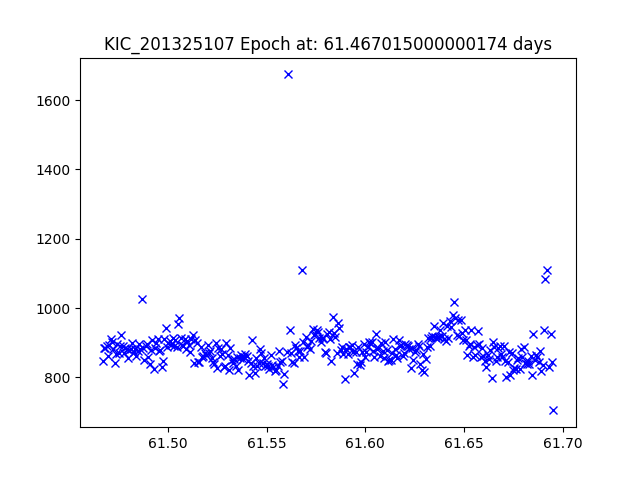

Values plotted in this chart, from the file beside it:
JDtimes, observed fluxes, observed uncertainties
61.47, 846.3, 17.77
61.47, 886.4, 17.72
61.47, 883.6, 17.72
61.47, 891.8, 17.71
61.47, 860.9, 17.75
61.47, 893.5, 17.71
61.47, 911.9, 17.69
61.47, 903.1, 17.7
61.47, 881.8, 17.73
61.47, 840.9, 17.78
61.47, 868.2, 17.74
61.47, 896.1, 17.71
61.48, 871.2, 17.74
61.48, 891.7, 17.71
61.48, 921.2, 17.68
61.48, 889.6, 17.72
61.48, 870.7, 17.74
61.48, 883.9, 17.72
61.48, 882.2, 17.72
61.48, 857.1, 17.76
61.48, 880.3, 17.73
61.48, 882.8, 17.72
61.48, 899.5, 17.7
61.48, 872.2, 17.74
61.48, 881.7, 17.73
61.48, 860.5, 17.75
61.48, 875.4, 17.73
61.49, 896, 17.71
61.49, 880.8, 17.73
61.49, 1025, 17.56
61.49, 885.2, 17.72
61.49, 850.9, 17.76
61.49, 892.1, 17.71
61.49, 896, 17.71
61.49, 858.1, 17.75
61.49, 839.5, 17.78
61.49, 878.5, 17.73
61.49, 908.2, 17.69
61.49, 823.8, 17.8
61.49, 885.1, 17.72
61.49, 899.1, 17.7
61.49, 911.1, 17.69
61.5, 875.7, 17.73
61.5, 878.7, 17.73
61.5, 831, 17.79
61.5, 847.3, 17.77
61.5, 910.6, 17.69
61.5, 941.4, 17.65
61.5, 889.2, 17.72
61.5, 899.2, 17.7
61.5, 904.9, 17.7
61.5, 894.7, 17.71
61.5, 915.1, 17.69
61.5, 892.1, 17.71
61.5, 909, 17.69
61.5, 887.8, 17.72
61.51, 952.8, 17.64
61.51, 971.7, 17.62
61.51, 912.9, 17.69
61.51, 894.7, 17.71
... 274 more rows
